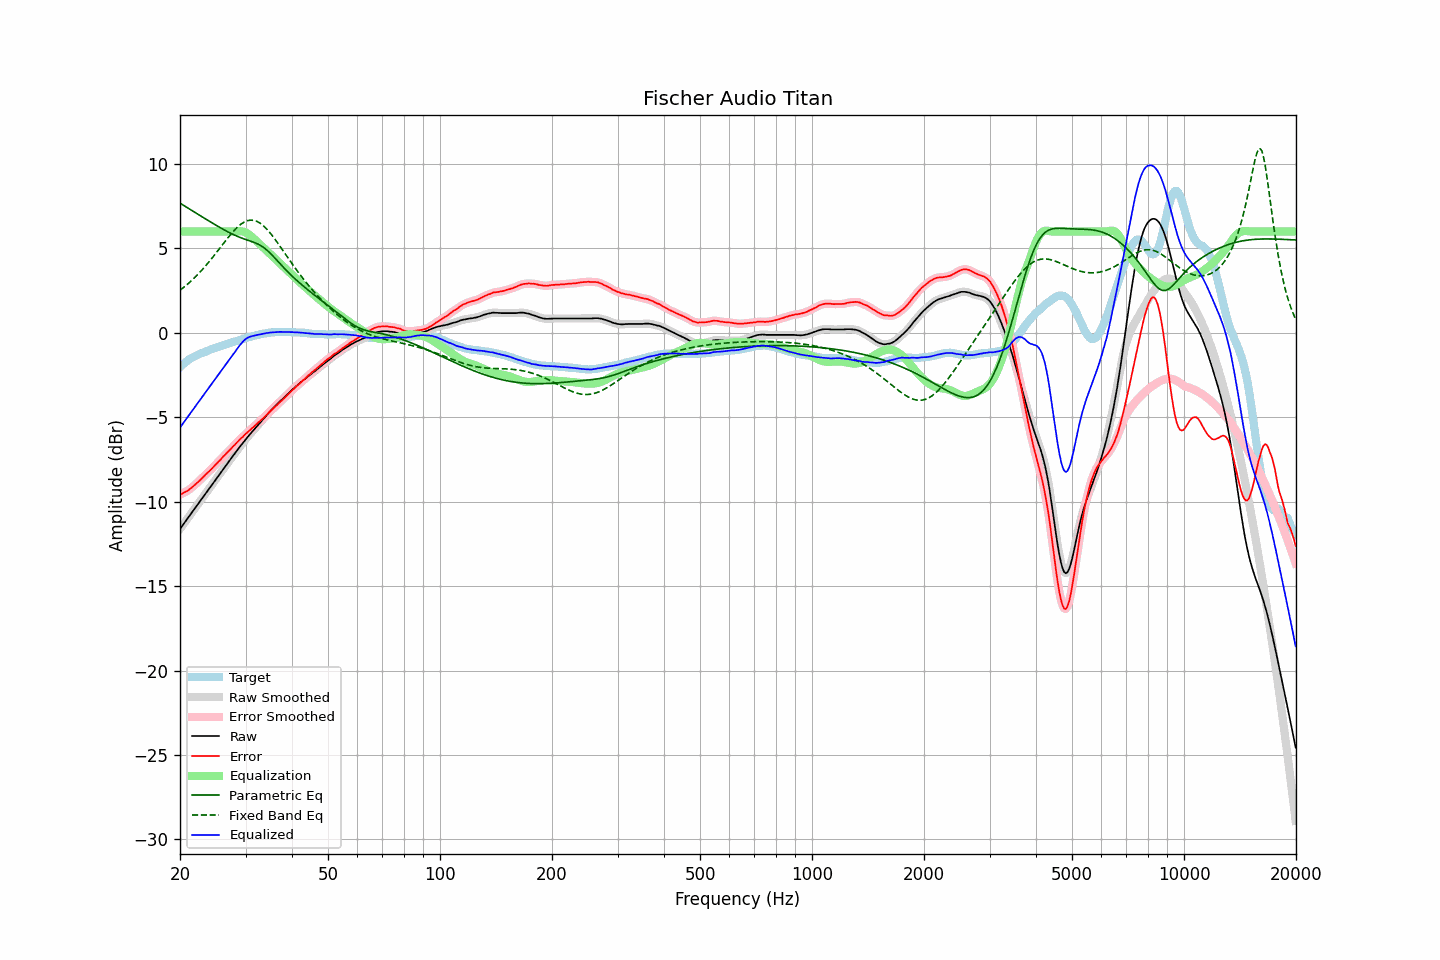

Data behind this chart, as committed beside it:
frequency, raw, error, smoothed, error_smoothed, equalization, parametric_eq, fixed_band_eq, equalized_raw, equalized_smoothed, target
20.00, -11.62, -9.58, -11.61, -9.58, 6.00, 7.67, 2.52, -5.62, -5.61, -2.03
20.20, -11.49, -9.54, -11.49, -9.54, 6.00, 7.62, 2.59, -5.49, -5.49, -1.94
20.40, -11.35, -9.49, -11.36, -9.49, 6.00, 7.56, 2.66, -5.35, -5.36, -1.86
20.61, -11.23, -9.43, -11.23, -9.44, 6.00, 7.50, 2.74, -5.23, -5.23, -1.79
20.81, -11.09, -9.39, -11.10, -9.39, 6.00, 7.44, 2.82, -5.09, -5.10, -1.70
21.02, -10.97, -9.34, -10.96, -9.33, 6.00, 7.38, 2.90, -4.97, -4.96, -1.62
21.23, -10.83, -9.26, -10.83, -9.27, 6.00, 7.32, 2.99, -4.83, -4.83, -1.56
21.44, -10.69, -9.19, -10.70, -9.19, 6.00, 7.26, 3.07, -4.69, -4.70, -1.50
21.66, -10.57, -9.11, -10.56, -9.11, 6.00, 7.21, 3.16, -4.57, -4.56, -1.46
21.87, -10.43, -9.03, -10.43, -9.03, 6.00, 7.15, 3.26, -4.43, -4.43, -1.40
22.09, -10.29, -8.94, -10.30, -8.94, 6.00, 7.09, 3.35, -4.29, -4.30, -1.35
22.31, -10.16, -8.86, -10.17, -8.86, 6.00, 7.03, 3.45, -4.16, -4.17, -1.30
22.54, -10.04, -8.77, -10.04, -8.77, 6.00, 6.97, 3.55, -4.04, -4.04, -1.27
22.76, -9.91, -8.68, -9.91, -8.68, 6.00, 6.91, 3.65, -3.91, -3.91, -1.23
22.99, -9.78, -8.58, -9.78, -8.58, 6.00, 6.85, 3.75, -3.78, -3.78, -1.20
23.22, -9.65, -8.49, -9.64, -8.49, 6.00, 6.79, 3.86, -3.65, -3.64, -1.16
23.45, -9.51, -8.39, -9.51, -8.39, 6.00, 6.73, 3.97, -3.51, -3.51, -1.12
23.69, -9.38, -8.30, -9.38, -8.30, 6.00, 6.68, 4.08, -3.38, -3.38, -1.08
23.92, -9.24, -8.21, -9.24, -8.21, 6.00, 6.62, 4.19, -3.24, -3.24, -1.04
24.16, -9.12, -8.13, -9.12, -8.12, 6.00, 6.56, 4.31, -3.12, -3.12, -0.99
24.40, -8.98, -8.03, -8.99, -8.03, 6.00, 6.50, 4.43, -2.98, -2.99, -0.96
24.65, -8.86, -7.93, -8.85, -7.93, 6.00, 6.45, 4.55, -2.86, -2.85, -0.93
24.89, -8.72, -7.82, -8.72, -7.82, 6.00, 6.39, 4.67, -2.72, -2.72, -0.90
25.14, -8.58, -7.72, -8.59, -7.73, 6.00, 6.33, 4.79, -2.58, -2.59, -0.86
25.39, -8.45, -7.62, -8.46, -7.63, 6.00, 6.28, 4.91, -2.45, -2.46, -0.83
25.65, -8.33, -7.54, -8.33, -7.53, 6.00, 6.22, 5.04, -2.33, -2.33, -0.79
25.91, -8.20, -7.43, -8.20, -7.43, 6.00, 6.17, 5.16, -2.20, -2.20, -0.77
26.16, -8.06, -7.32, -8.07, -7.33, 6.00, 6.12, 5.28, -2.06, -2.07, -0.74
26.43, -7.94, -7.23, -7.94, -7.23, 6.00, 6.07, 5.41, -1.94, -1.94, -0.70
26.69, -7.81, -7.13, -7.81, -7.13, 6.00, 6.02, 5.53, -1.81, -1.81, -0.67
26.96, -7.68, -7.03, -7.68, -7.04, 6.00, 5.97, 5.65, -1.68, -1.68, -0.64
27.23, -7.55, -6.94, -7.55, -6.94, 6.00, 5.92, 5.76, -1.55, -1.55, -0.61
27.50, -7.42, -6.84, -7.42, -6.84, 6.00, 5.87, 5.88, -1.42, -1.42, -0.58
27.77, -7.28, -6.73, -7.29, -6.74, 6.00, 5.83, 5.98, -1.28, -1.29, -0.56
28.05, -7.17, -6.65, -7.16, -6.64, 6.00, 5.78, 6.09, -1.16, -1.16, -0.52
28.33, -7.04, -6.54, -7.03, -6.54, 6.01, 5.74, 6.18, -1.03, -1.03, -0.50
28.62, -6.91, -6.44, -6.91, -6.44, 6.01, 5.70, 6.28, -0.89, -0.89, -0.47
28.90, -6.78, -6.35, -6.78, -6.34, 6.02, 5.66, 6.36, -0.76, -0.76, -0.43
29.19, -6.66, -6.25, -6.66, -6.25, 6.01, 5.62, 6.44, -0.65, -0.64, -0.41
29.48, -6.54, -6.17, -6.53, -6.16, 6.00, 5.59, 6.50, -0.54, -0.54, -0.36
29.78, -6.41, -6.06, -6.41, -6.07, 5.97, 5.55, 6.56, -0.44, -0.44, -0.34
30.08, -6.29, -5.97, -6.29, -5.98, 5.93, 5.52, 6.60, -0.36, -0.36, -0.31
30.38, -6.18, -5.89, -6.18, -5.89, 5.88, 5.49, 6.64, -0.30, -0.30, -0.29
30.68, -6.07, -5.81, -6.07, -5.81, 5.81, 5.45, 6.66, -0.25, -0.25, -0.26
30.99, -5.96, -5.72, -5.96, -5.72, 5.74, 5.42, 6.67, -0.22, -0.22, -0.24
31.30, -5.85, -5.64, -5.85, -5.64, 5.65, 5.39, 6.67, -0.19, -0.19, -0.21
31.61, -5.74, -5.56, -5.74, -5.55, 5.56, 5.35, 6.65, -0.17, -0.17, -0.18
31.93, -5.63, -5.47, -5.63, -5.47, 5.47, 5.32, 6.62, -0.16, -0.15, -0.16
32.24, -5.51, -5.37, -5.52, -5.38, 5.38, 5.28, 6.59, -0.13, -0.13, -0.14
32.57, -5.41, -5.29, -5.41, -5.29, 5.30, 5.23, 6.54, -0.11, -0.11, -0.11
32.89, -5.30, -5.21, -5.30, -5.21, 5.21, 5.18, 6.48, -0.09, -0.09, -0.08
33.22, -5.20, -5.13, -5.19, -5.13, 5.12, 5.12, 6.40, -0.07, -0.07, -0.07
33.55, -5.08, -5.04, -5.08, -5.04, 5.03, 5.05, 6.33, -0.05, -0.05, -0.05
33.89, -4.98, -4.94, -4.98, -4.94, 4.94, 4.98, 6.23, -0.03, -0.03, -0.04
34.23, -4.87, -4.86, -4.87, -4.85, 4.85, 4.90, 6.14, -0.01, -0.02, -0.01
34.57, -4.77, -4.76, -4.76, -4.76, 4.76, 4.81, 6.03, -0.01, -0.00, -0.00
34.92, -4.66, -4.66, -4.66, -4.67, 4.67, 4.72, 5.92, 0.01, 0.01, 0.00
35.27, -4.56, -4.58, -4.56, -4.57, 4.58, 4.63, 5.80, 0.02, 0.02, 0.02
35.62, -4.46, -4.48, -4.46, -4.48, 4.48, 4.53, 5.68, 0.03, 0.03, 0.02
35.97, -4.36, -4.38, -4.36, -4.39, 4.39, 4.42, 5.55, 0.04, 0.03, 0.03
... 635 more rows
